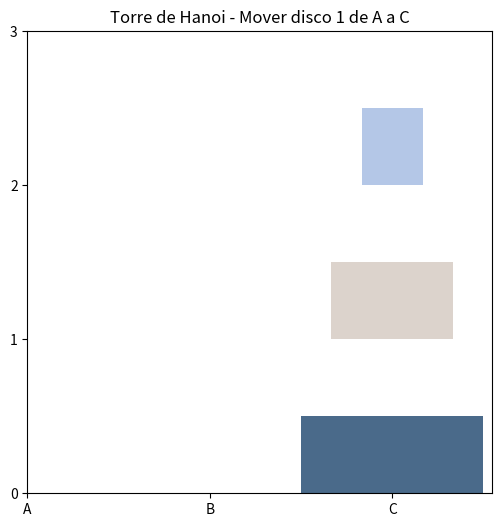

Write the Python code that produced this figure.


import matplotlib.pyplot as plt
import time

# Configuración inicial
num_discos = 3
torres = {
    "A": list(range(num_discos, 0, -1)),  # discos en A (del más grande al más pequeño)
    "B": [],
    "C": []
}

# Función para dibujar las torres
def dibujar_torres(torres, movimiento=None):
    plt.clf()
    colores = ["#F79320", "#B4C7E7", "#DCD3CC", "#4A6A8A", "#0F253E"]

    # Dibujar cada torre
    for i, torre in enumerate(["A", "B", "C"]):
        discos = torres[torre]
        for j, disco in enumerate(discos):
            plt.bar(i, 0.5, bottom=j, width=disco/num_discos,
                    color=colores[disco % len(colores)], align="center")

    plt.xticks([0, 1, 2], ["A", "B", "C"])
    plt.yticks(range(num_discos+1))
    plt.title(f"Torre de Hanoi - {movimiento if movimiento else ''}")
    plt.pause(1)

# Algoritmo recursivo
def mover_discos(n, origen, destino, auxiliar):
  # Caso Base
    if n == 1:
        disco = torres[origen].pop()
        torres[destino].append(disco)
        dibujar_torres(torres, f"Mover disco {disco} de {origen} a {destino}")
        return
  # Paso recursivo
    mover_discos(n-1, origen, auxiliar, destino)
    disco = torres[origen].pop()
    torres[destino].append(disco)
    dibujar_torres(torres, f"Mover disco {disco} de {origen} a {destino}")
    mover_discos(n-1, auxiliar, destino, origen)

# Ejecutar
plt.figure(figsize=(6,6))
dibujar_torres(torres, "Estado inicial")
mover_discos(num_discos, "A", "C", "B")
plt.show()